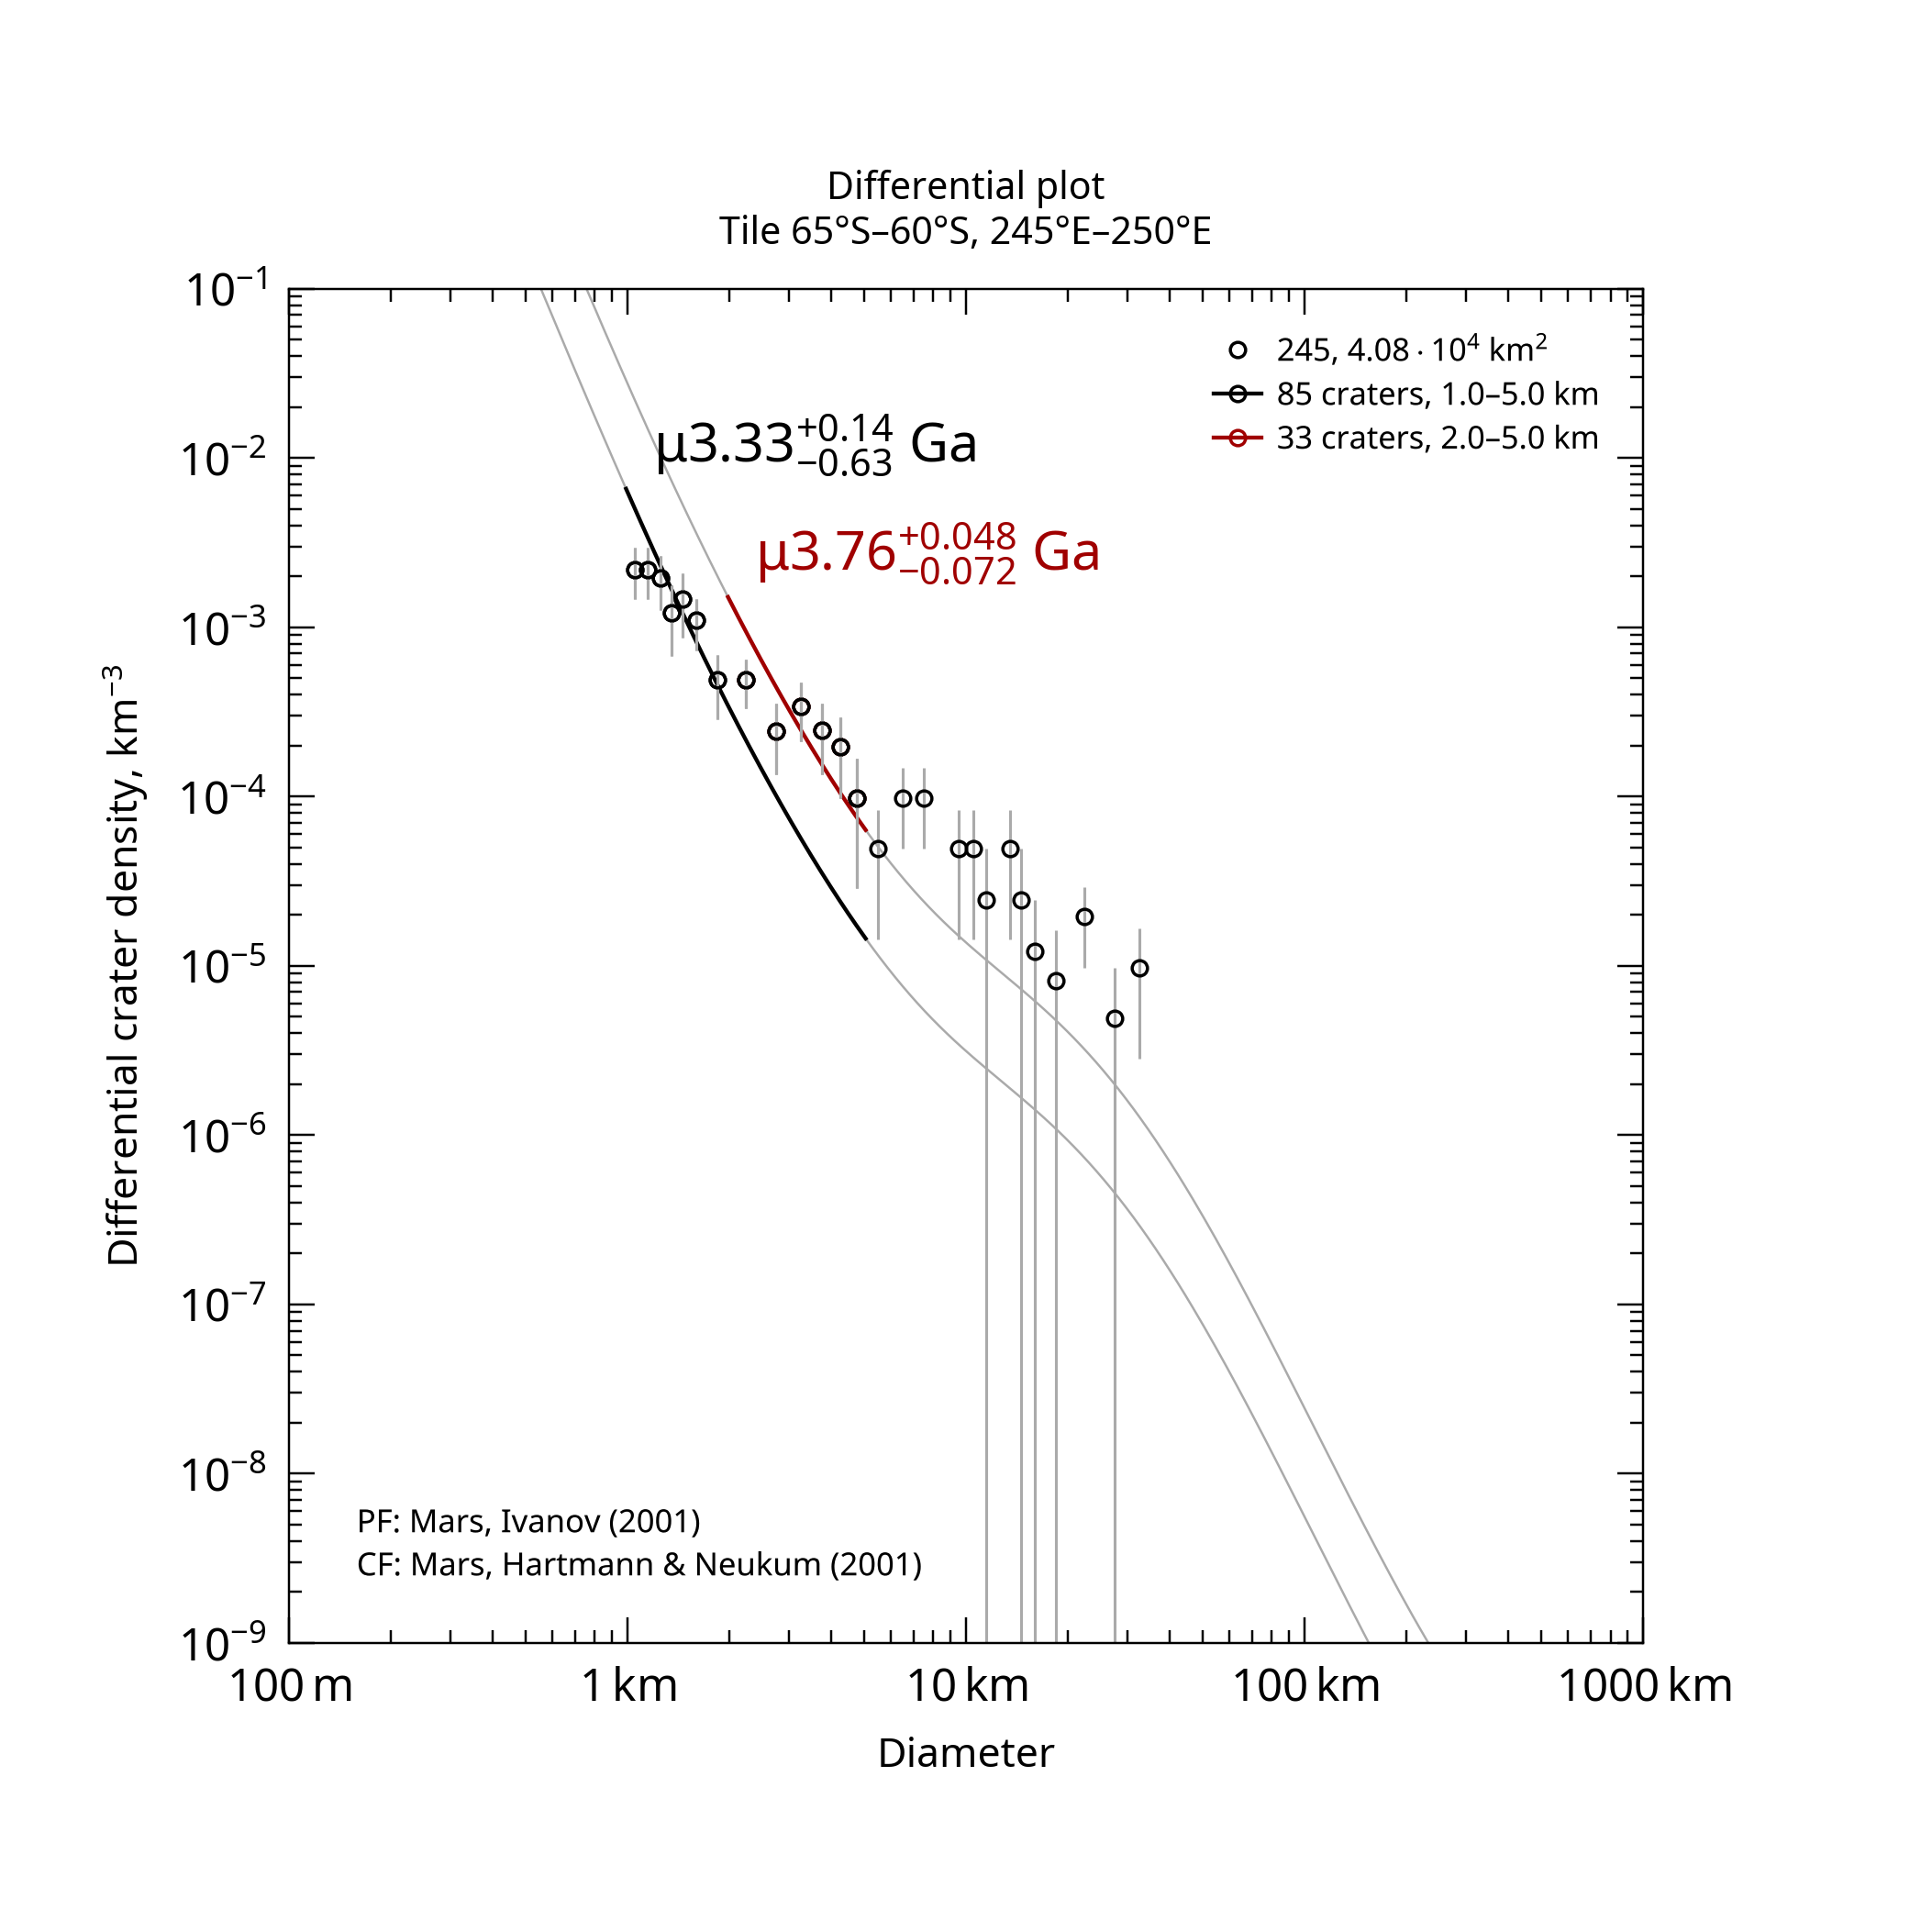

Values plotted in this chart, from the file beside it:
, , , , , , , , , , , , , , , , , , , , Formatted values [paste MathML into Word…
, , , , , , , , , , , , , , , , , , , , , MathML, , Latex
Name, Area, Binning, d_min, d_max, Method, Resurf, N, N_event, Age, Age-, Age+, a0, a0-, a0+, N(1), N(1)-, N(1)+, Source, , Range, Age, N(1), Age
245, 40784, pseudo-log, 1, 5, d-fit, 0, 85.0, 85, 3.33, 2.7, 3.47, -2.707, -2.879, -2.584, 1.96e-03, 1.32e-03, 2.61e-03, tiles_scc/tile_lat-65_lon+245.scc, , 1.0–5.0 km, <math xmlns="http://www.w3.org/1998/Math…, <math xmlns="http://www.w3.org/1998/Math…, $\mu3.33^{+0.14}_{-0.63}$ Ga
245, 40784, pseudo-log, 2, 5, d-fit, 0, 33.0, 33, 3.76, 3.69, 3.81, -2.066, -2.228, -1.948, 8.60e-03, 5.91e-03, 1.13e-02, tiles_scc/tile_lat-65_lon+245.scc, , 2.0–5.0 km, <math xmlns="http://www.w3.org/1998/Math…, <math xmlns="http://www.w3.org/1998/Math…, $\mu3.76^{+0.048}_{-0.072}$ Ga
